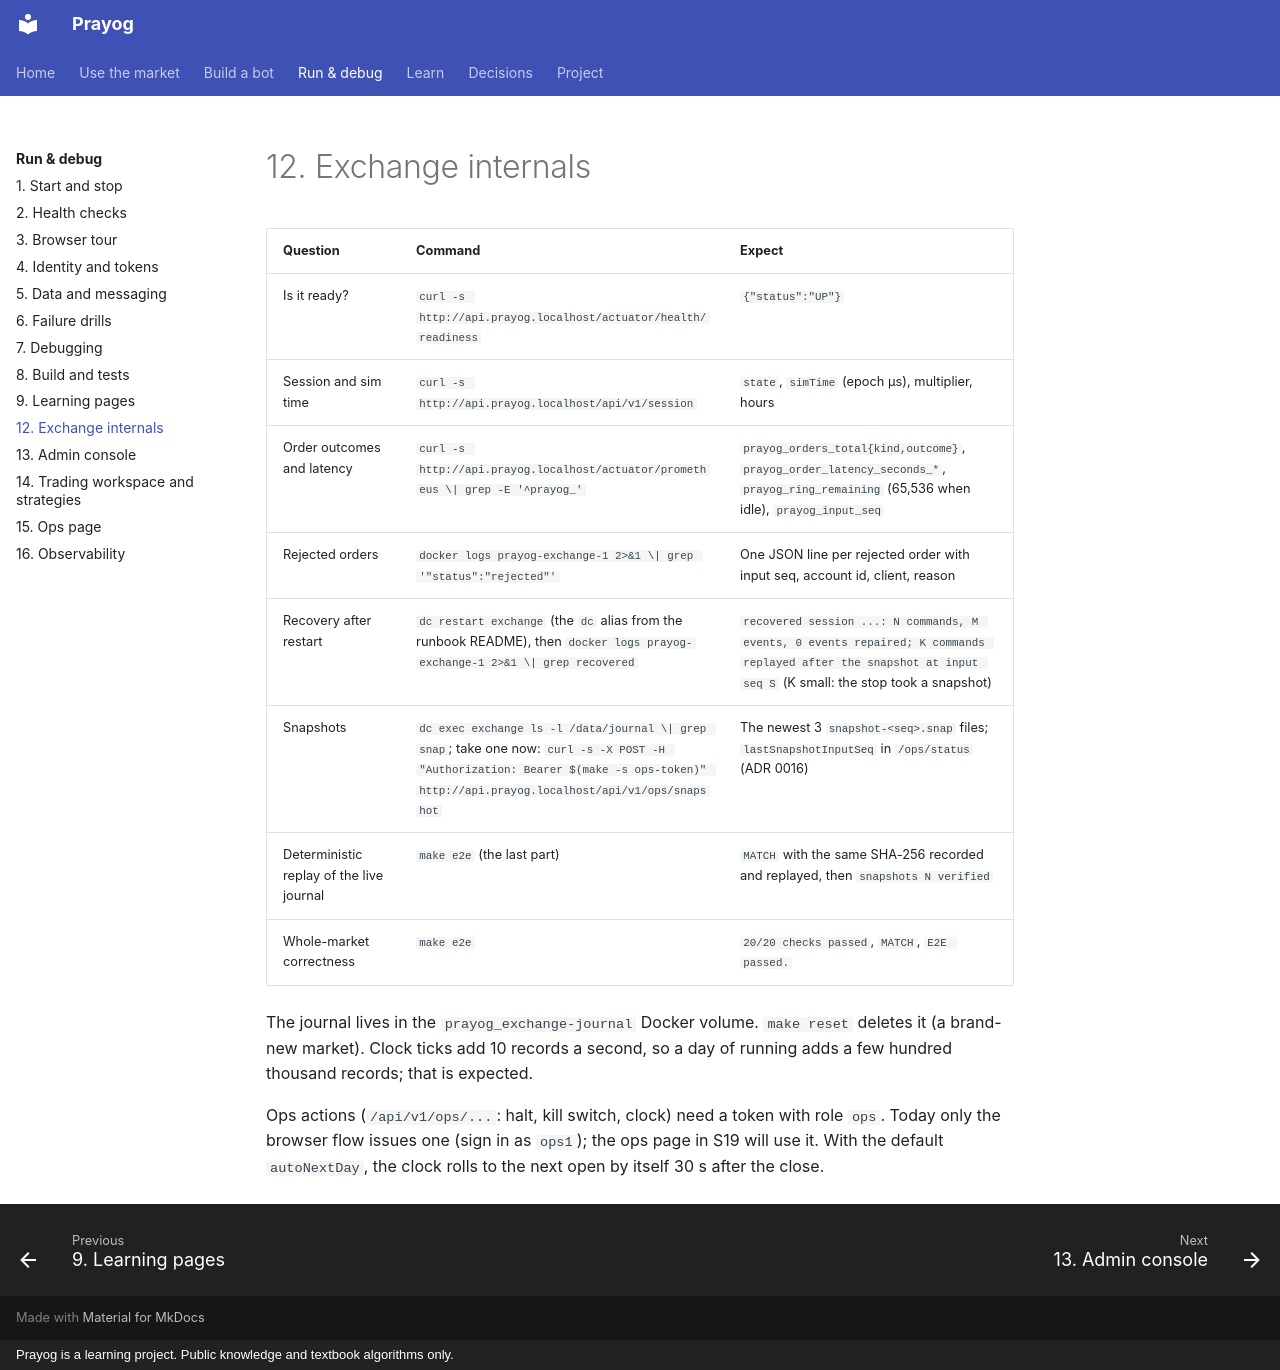

repository: rj8228/prayog · page: runbook/12-exchange-internals/index.html · generator: mkdocs · copyright: Prayog is a learning project. Public knowledge and textbook algorithms only.

# 12. Exchange internals

| Question | Command | Expect |
|---|---|---|
| Is it ready? | `curl -s http://api.prayog.localhost/actuator/health/readiness` | `{"status":"UP"}` |
| Session and sim time | `curl -s http://api.prayog.localhost/api/v1/session` | `state`, `simTime` (epoch µs), multiplier, hours |
| Order outcomes and latency | `curl -s http://api.prayog.localhost/actuator/prometheus \| grep -E '^prayog_'` | `prayog_orders_total{kind,outcome}`, `prayog_order_latency_seconds_*`, `prayog_ring_remaining` (65,536 when idle), `prayog_input_seq` |
| Rejected orders | `docker logs prayog-exchange-1 2>&1 \| grep '"status":"rejected"'` | One JSON line per rejected order with input seq, account id, client, reason |
| Recovery after restart | `dc restart exchange` (the `dc` alias from the runbook README), then `docker logs prayog-exchange-1 2>&1 \| grep recovered` | `recovered session ...: N commands, M events, 0 events repaired; K commands replayed after the snapshot at input seq S` (K small: the stop took a snapshot) |
| Snapshots | `dc exec exchange ls -l /data/journal \| grep snap`; take one now: `curl -s -X POST -H "Authorization: Bearer $(make -s ops-token)" http://api.prayog.localhost/api/v1/ops/snapshot` | The newest 3 `snapshot-<seq>.snap` files; `lastSnapshotInputSeq` in `/ops/status` (ADR 0016) |
| Deterministic replay of the live journal | `make e2e` (the last part) | `MATCH` with the same SHA-256 recorded and replayed, then `snapshots N verified` |
| Whole-market correctness | `make e2e` | `20/20 checks passed`, `MATCH`, `E2E passed.` |

The journal lives in the `prayog_exchange-journal` Docker volume. `make reset` deletes it (a brand-new market).
Clock ticks add 10 records a second, so a day of running adds a few hundred thousand records; that is expected.

Ops actions (`/api/v1/ops/...`: halt, kill switch, clock) need a token with role `ops`. Today only the browser flow
issues one (sign in as `ops1`); the ops page in S19 will use it. With the default `autoNextDay`, the clock rolls to
the next open by itself 30 s after the close.
